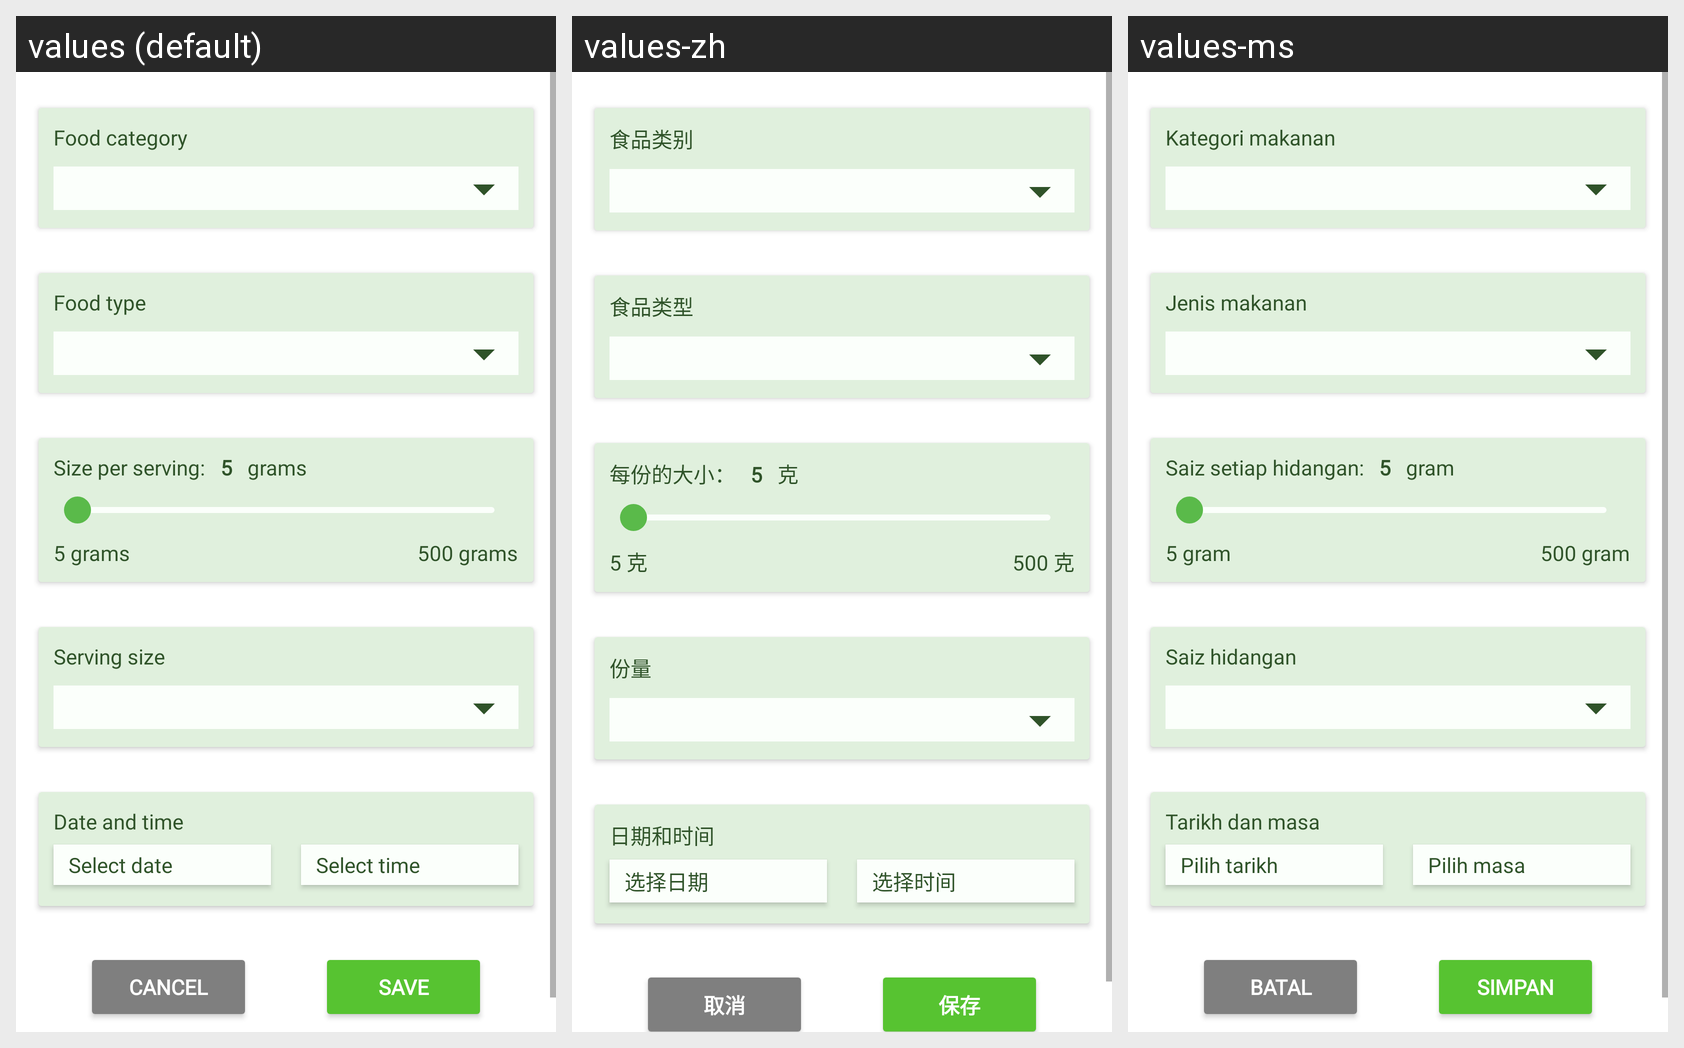

Translations of the strings shown on this Android screen, per locale in the grid:
Android screen res/layout/fragment_add_nutri.xml rendered under 3 locales, left to right: values (default), values-zh, values-ms. Device: Nexus 5 (rendered at 1080×1920; each locale shown at half size, 540×960, under a caption strip naming it); theme AppTheme.
Strings drawn on this screen, with the default value and each locale's value (text and hints the layout hard-codes, and strings that could not be matched under every locale, appear in the picture but are not listed):

food_category
  values: Food category
  values-zh: 食品类别
  values-ms: Kategori makanan

food_type
  values: Food type
  values-zh: 食品类型
  values-ms: Jenis makanan

size_per_serving
  values: Size per serving:
  values-zh: 每份的大小：
  values-ms: Saiz setiap hidangan:

size_grams
  values: grams
  values-zh: 克
  values-ms: gram

size_start
  values: 5 grams
  values-zh: 5 克
  values-ms: 5 gram

size_end
  values: 500 grams
  values-zh: 500 克
  values-ms: 500 gram

serving_size
  values: Serving size
  values-zh: 份量
  values-ms: Saiz hidangan

date_and_time
  values: Date and time
  values-zh: 日期和时间
  values-ms: Tarikh dan masa

select_date
  values: Select date
  values-zh: 选择日期
  values-ms: Pilih tarikh

select_time
  values: Select time
  values-zh: 选择时间
  values-ms: Pilih masa

button_cancel
  values: CANCEL
  values-zh: 取消
  values-ms: BATAL

button_save
  values: SAVE
  values-zh: 保存
  values-ms: SIMPAN
